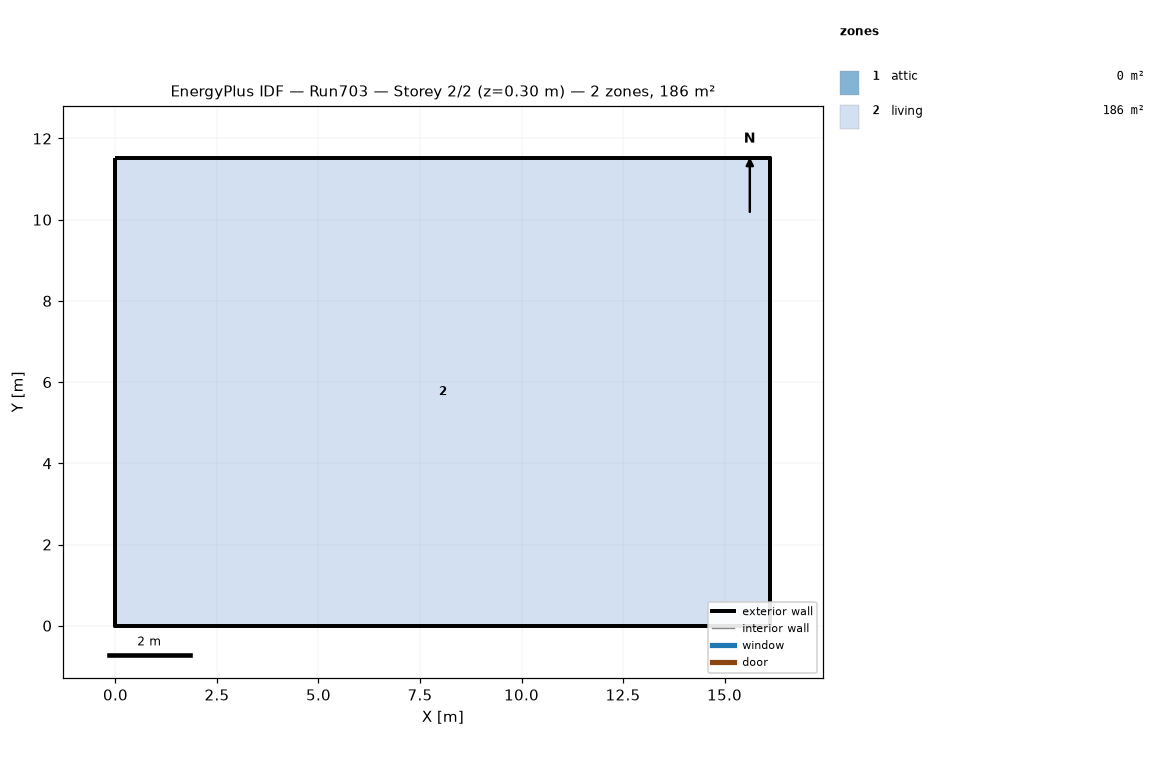
=== STOREY PLAN SPEC (per zone: floor XY polygon, exterior-wall plan segments, windows/doors) ===
zone 1: attic  (0.0 m²)
  exterior wall: (16.13, 0.00) – (16.13, 11.52) – (16.13, 5.76)  [17.3 m]
  exterior wall: (0.00, 11.52) – (0.00, 0.00) – (0.00, 5.76)  [17.3 m]
zone 2: living  (185.8 m²)
  floor: (0.00, 0.00) (0.00, 11.52) (16.13, 11.52) (16.13, 0.00)
  exterior wall: (0.00, 0.00) – (16.13, 0.00)  [16.1 m]
  exterior wall: (16.13, 0.00) – (16.13, 11.52)  [11.5 m]
  exterior wall: (16.13, 11.52) – (0.00, 11.52)  [16.1 m]
  exterior wall: (0.00, 11.52) – (0.00, 0.00)  [11.5 m]

=== DERIVED (storey summary) ===
Building: Run703
Storey: 2 of 2  (floor level z = 0.30 m)
Storey gross floor area: 185.8 m²
Zones on this storey: 2
  - attic: floor 0.0 m²; exterior wall 34.6 m (15.8 m²); WWR 0.0%
  - living: floor 185.8 m²; exterior wall 55.3 m (404.5 m²); WWR 0.0%
Zone adjacency: (none detected)